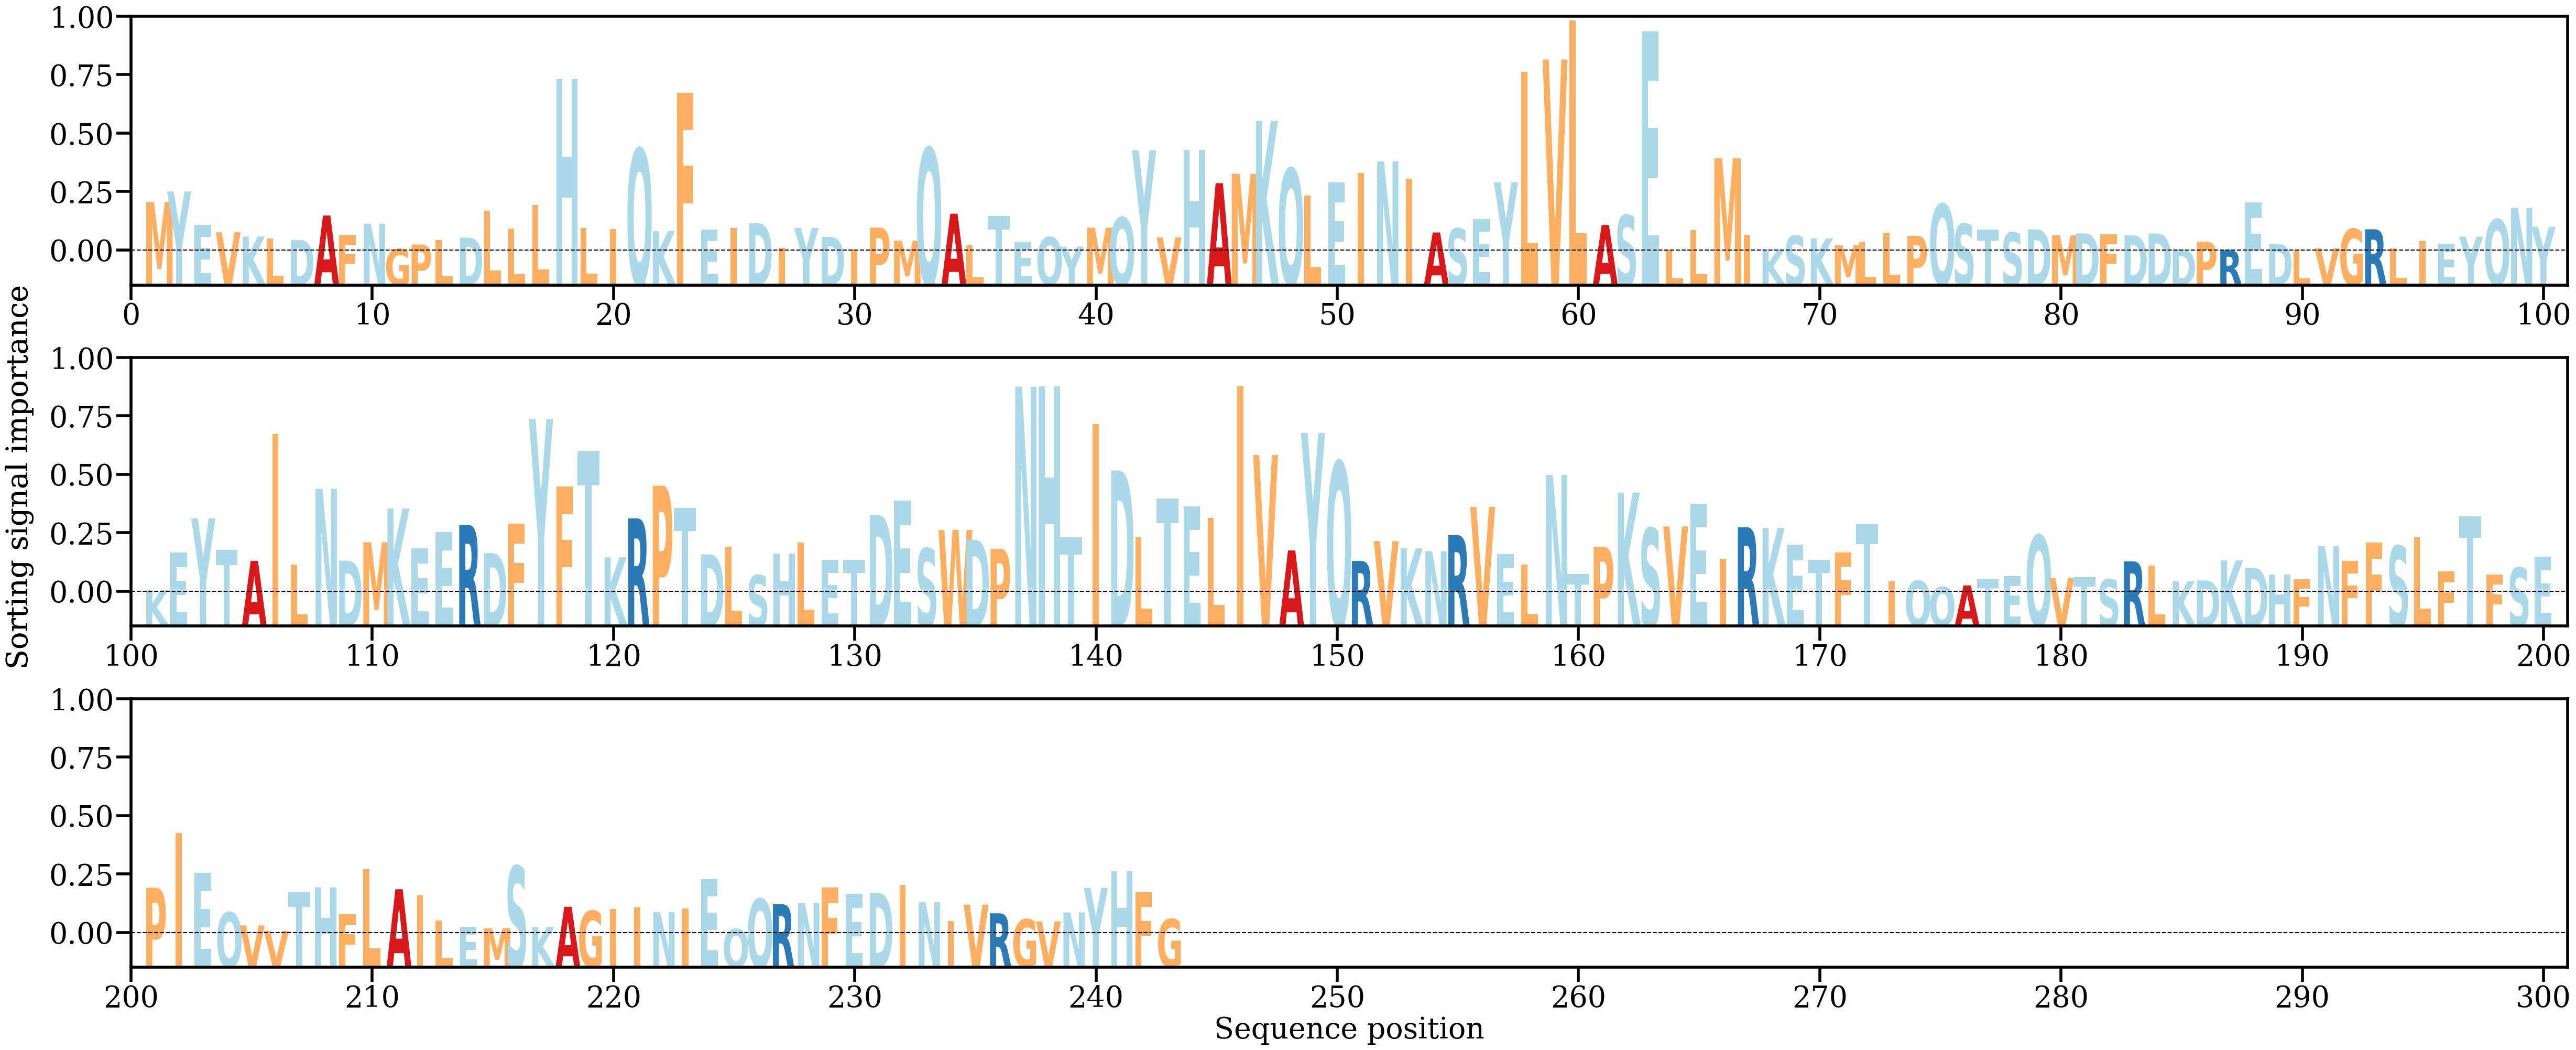

The data file committed next to this chart (first rows):
AA, Alpha
M, [0.00434013]
Y, [0.00527547]
E, [0.00230256]
V, [0.00166515]
K, [0.00129607]
L, [0.0011382]
D, [0.00099694]
A, [0.0031446]
F, [0.00142558]
N, [0.00241882]
G, [0.00019536]
P, [0.00059022]
L, [0.00098956]
D, [0.00118878]
L, [0.00358703]
L, [0.00200212]
L, [0.00409479]
H, [0.01519336]
L, [0.00203097]
I, [0.00196284]
Q, [0.00904073]
K, [0.00178047]
F, [0.01399662]
E, [0.00188232]
I, [0.00205489]
D, [0.00247561]
I, [0.00027999]
Y, [0.00204503]
D, [0.00125599]
I, [0.00014126]
P, [0.00208028]
M, [0.00092507]
Q, [0.00910491]
A, [0.00330894]
L, [0.00051499]
T, [0.00309254]
E, [0.00086096]
Q, [0.00124508]
Y, [0.00039827]
M, [0.00207656]
Q, [0.00297094]
Y, [0.00890568]
V, [0.00121108]
H, [0.00893752]
A, [0.00600029]
M, [0.00683169]
K, [0.01149374]
Q, [0.00728643]
L, [0.00492002]
E, [0.00608154]
I, [0.00691044]
N, [0.00793806]
I, [0.00639245]
A, [0.0016489]
S, [0.00199476]
E, [0.00284981]
Y, [0.00608207]
L, [0.01580477]
V, [0.01691626]
L, [0.02035764]
... 183 more rows
